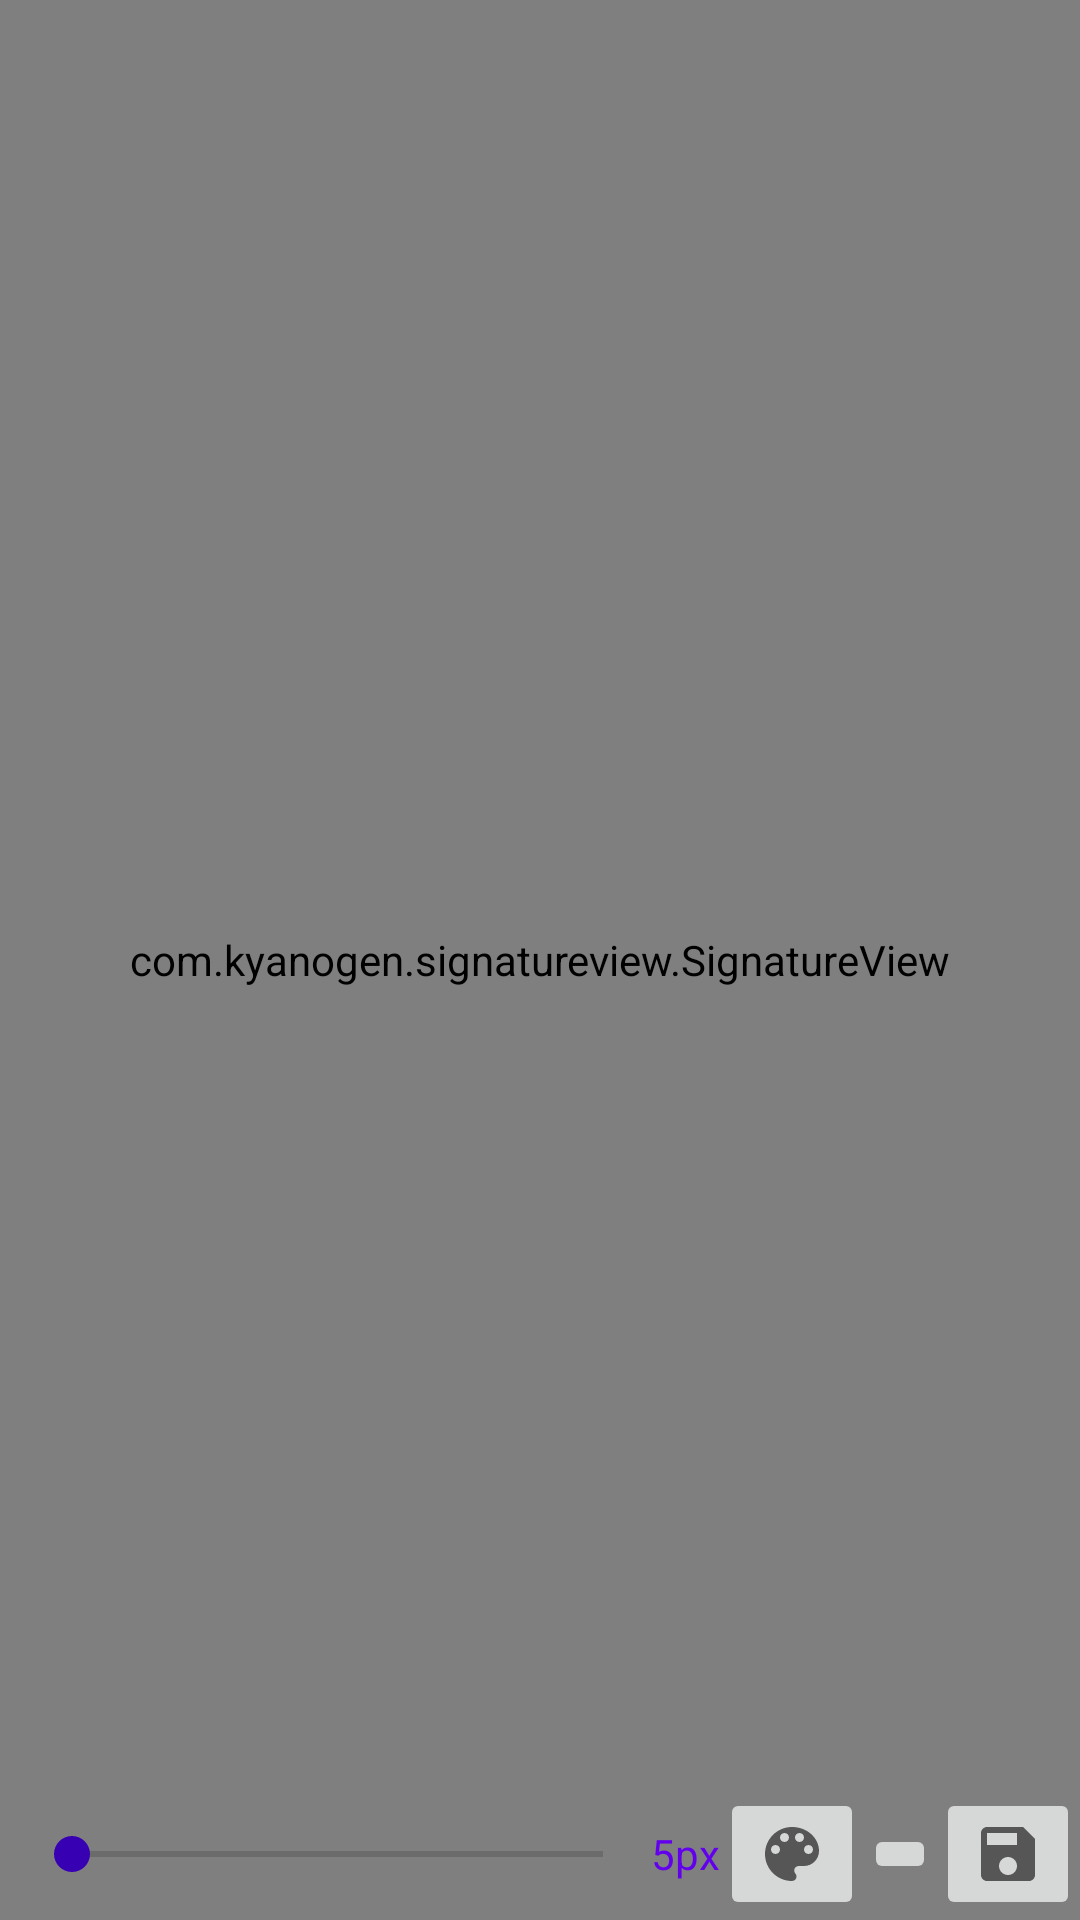

Layout XML and referenced resources for this Android screen:
<!-- AndroidManifest.xml: application theme Theme.Canvass -->
<!-- res/layout/activity_main.xml -->
<?xml version="1.0" encoding="utf-8"?>
<RelativeLayout xmlns:android="http://schemas.android.com/apk/res/android"
    xmlns:app="http://schemas.android.com/apk/res-auto"
    xmlns:tools="http://schemas.android.com/tools"
    android:layout_width="match_parent"
    android:layout_height="match_parent"
    tools:context=".MainActivity">

    <com.kyanogen.signatureview.SignatureView
        xmlns:sign="http://schemas.android.com/apk/res-auto"
        android:id="@+id/signature_view"
        android:layout_width="match_parent"
        android:layout_height="match_parent"
        sign:penSize="5dp"
        sign:backgroundColor="#ffffff"
        sign:penColor="#000000"
        sign:enableSignature="true"/>

    <LinearLayout xmlns:android="http://schemas.android.com/apk/res/android"
    android:id="@+id/optionHolders"
    android:layout_width="match_parent"
    android:layout_height="wrap_content"
    android:orientation="horizontal"
    android:layout_alignParentBottom="true"
    android:gravity="center">

    <SeekBar
        android:id="@+id/brushSize"
        android:layout_width="match_parent"
        android:layout_height="wrap_content"
        android:layout_weight="1"
        android:thumbTint="@color/purple_700"
        android:theme="@style/SeekBarColor"
        android:layout_marginStart="8dp"
        android:layout_marginLeft="8dp" />
        <TextView
            android:id="@+id/txtbrushSize"
            android:textColor="@color/design_default_color_primary"
            android:layout_width="wrap_content"
            android:layout_height="wrap_content"
            android:text="5px"/>
        <ImageButton
            android:id="@+id/btnColor"
            android:layout_width="wrap_content"
            android:layout_height="wrap_content"
            android:src="@drawable/ic_baseline_color"/>
        <ImageButton
            android:id="@+id/btnClear"
            android:layout_width="wrap_content"
            android:layout_height="wrap_content"
            android:src="@drawable/ic_baseline_cleaning_services"/>
        <ImageButton
            android:id="@+id/btnSave"
            android:layout_width="wrap_content"
            android:layout_height="wrap_content"
            android:src="@drawable/ic_baseline_save"/>
    </LinearLayout>
</RelativeLayout>
<!-- resources referenced by this layout -->
<resources>
  <!-- drawable ic_baseline_color (drawable) -->
  <vector xmlns:android="http://schemas.android.com/apk/res/android"
      android:width="24dp"
      android:height="24dp"
      android:viewportWidth="24"
      android:viewportHeight="24"
      android:tint="?attr/colorControlNormal">
    <path
        android:fillColor="@android:color/white"
        android:pathData="M12,3c-4.97,0 -9,4.03 -9,9s4.03,9 9,9c0.83,0 1.5,-0.67 1.5,-1.5 0,-0.39 -0.15,-0.74 -0.39,-1.01 -0.23,-0.26 -0.38,-0.61 -0.38,-0.99 0,-0.83 0.67,-1.5 1.5,-1.5L16,16c2.76,0 5,-2.24 5,-5 0,-4.42 -4.03,-8 -9,-8zM6.5,12c-0.83,0 -1.5,-0.67 -1.5,-1.5S5.67,9 6.5,9 8,9.67 8,10.5 7.33,12 6.5,12zM9.5,8C8.67,8 8,7.33 8,6.5S8.67,5 9.5,5s1.5,0.67 1.5,1.5S10.33,8 9.5,8zM14.5,8c-0.83,0 -1.5,-0.67 -1.5,-1.5S13.67,5 14.5,5s1.5,0.67 1.5,1.5S15.33,8 14.5,8zM17.5,12c-0.83,0 -1.5,-0.67 -1.5,-1.5S16.67,9 17.5,9s1.5,0.67 1.5,1.5 -0.67,1.5 -1.5,1.5z"/>
  </vector>
  <!-- drawable ic_baseline_save (drawable) -->
  <vector xmlns:android="http://schemas.android.com/apk/res/android"
      android:width="24dp"
      android:height="24dp"
      android:viewportWidth="24"
      android:viewportHeight="24"
      android:tint="?attr/colorControlNormal">
    <path
        android:fillColor="@android:color/white"
        android:pathData="M17,3L5,3c-1.11,0 -2,0.9 -2,2v14c0,1.1 0.89,2 2,2h14c1.1,0 2,-0.9 2,-2L21,7l-4,-4zM12,19c-1.66,0 -3,-1.34 -3,-3s1.34,-3 3,-3 3,1.34 3,3 -1.34,3 -3,3zM15,9L5,9L5,5h10v4z"/>
  </vector>
  <style name="SeekBarColor" parent="Widget.AppCompat.SeekBar">
          <item name="colorAccent">@color/purple_700</item>
      </style>
  <style name="Theme.Canvass" parent="Theme.MaterialComponents.Light.DarkActionBar">
          
          <item name="colorPrimary">@color/purple_500</item>
          <item name="colorPrimaryVariant">@color/purple_700</item>
          <item name="colorOnPrimary">@color/white</item>
          
          <item name="colorSecondary">@color/teal_200</item>
          <item name="colorSecondaryVariant">@color/teal_700</item>
          <item name="colorOnSecondary">@color/black</item>
          
          <item name="android:statusBarColor" tools:targetApi="l">@color/purple_700</item>
          
      </style>
  <!-- not gathered from this repository: default colours our renderer supplied (Android Studio template values) -->
  <color name="purple_500">#FF6200EE</color>
  <color name="purple_700">#FF3700B3</color>
  <color name="teal_200">#FF03DAC5</color>
  <color name="teal_700">#FF018786</color>
  <color name="black">#FF000000</color>
  <color name="white">#FFFFFFFF</color>
</resources>
